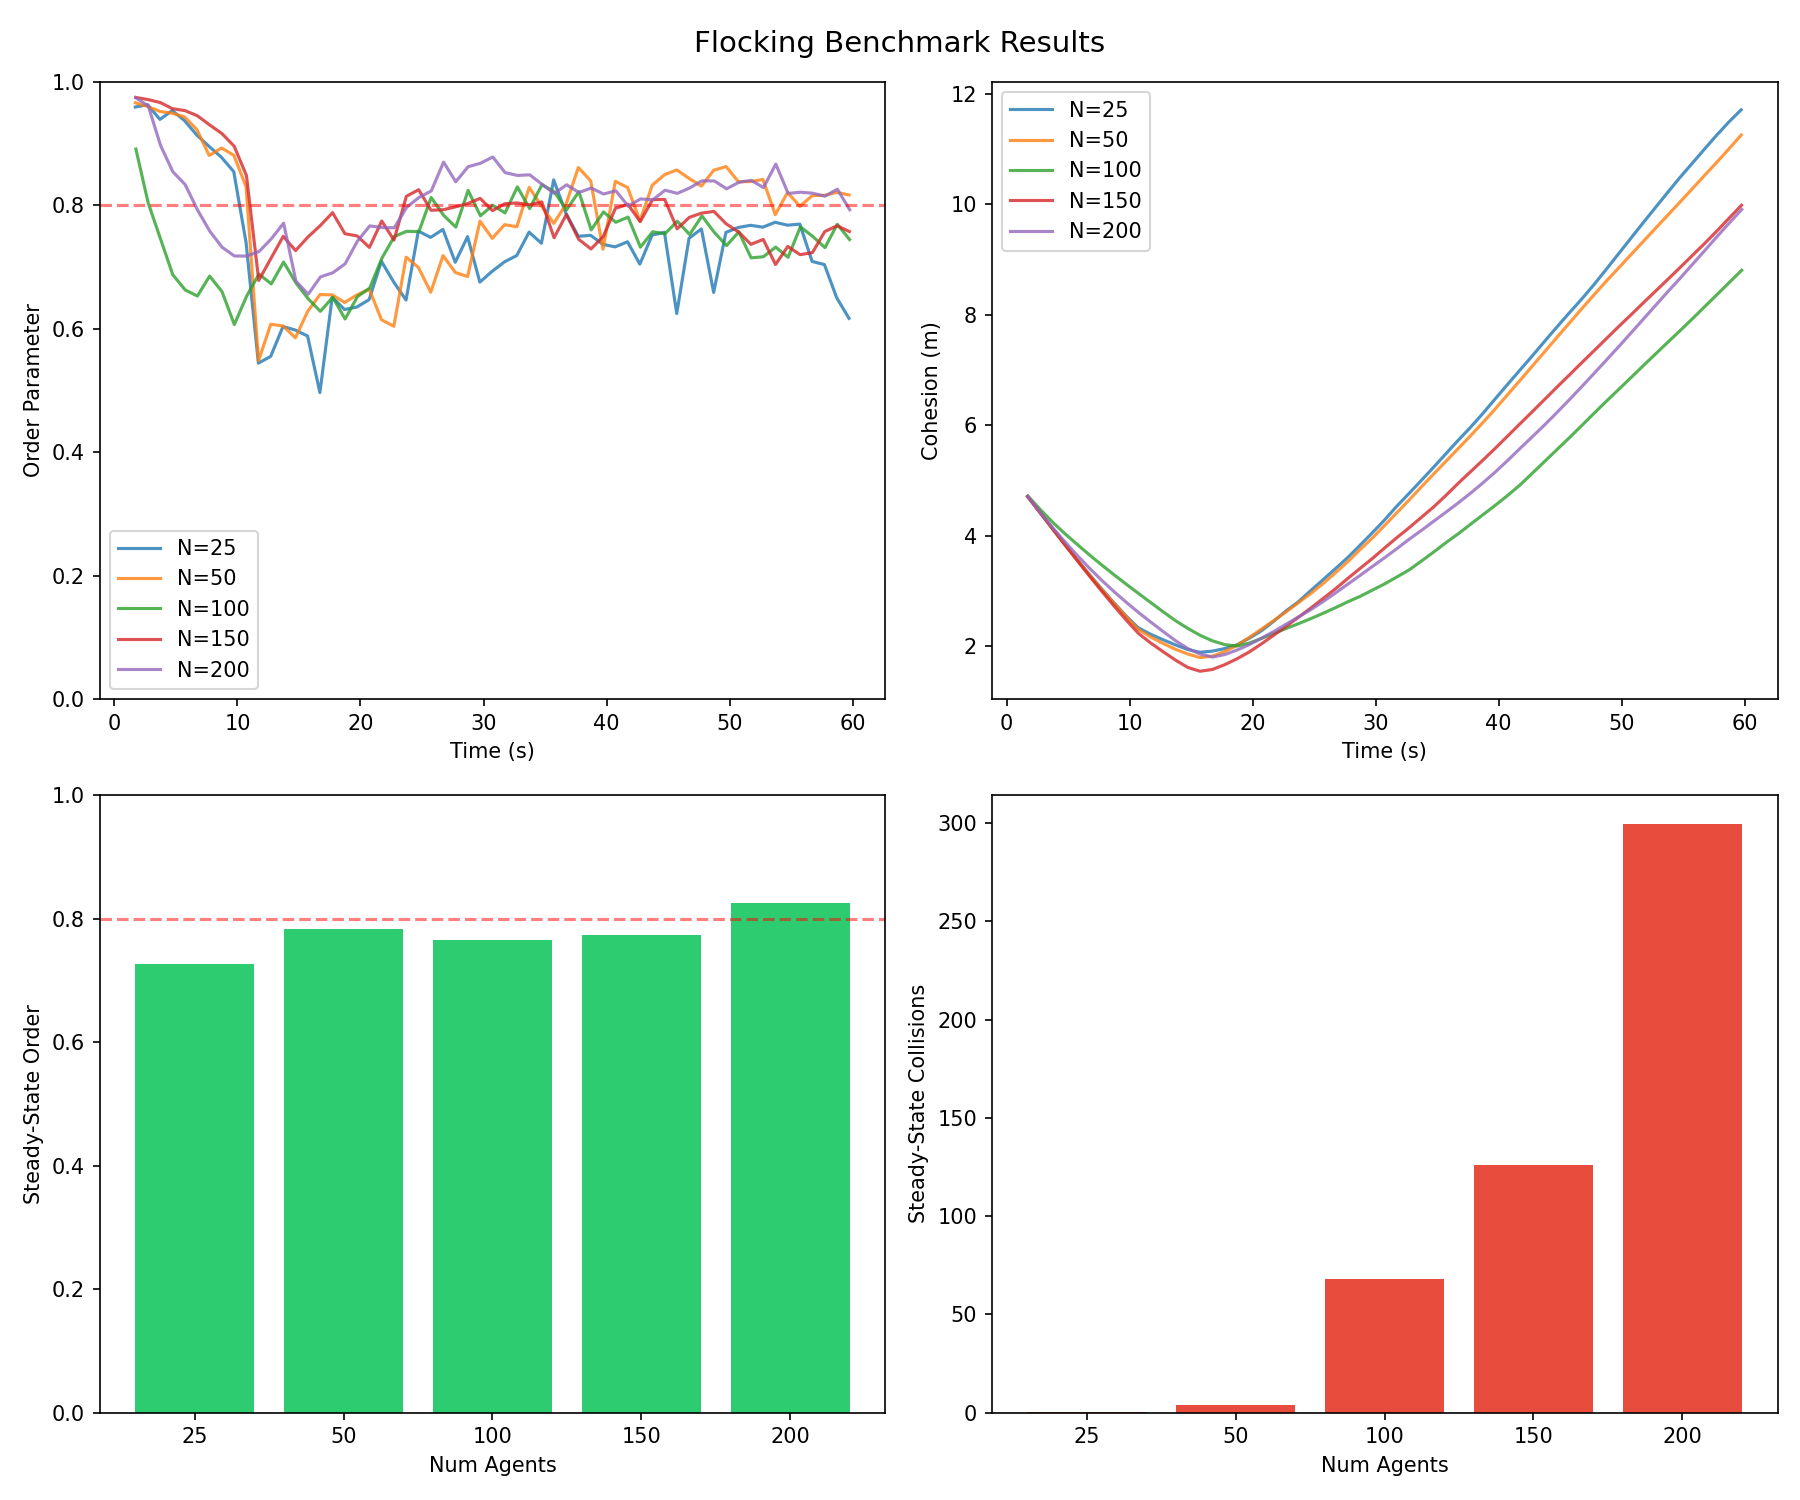

The file beside this chart, header and first rows:
num_agents, t, order, cohesion, collisions, avg_speed
25, 1.70, 0.9591, 4.713, 0, 0.3000
25, 2.70, 0.9629, 4.426, 0, 0.3000
25, 3.70, 0.9390, 4.142, 0, 0.3000
25, 4.70, 0.9534, 3.860, 0, 0.3000
25, 5.70, 0.9371, 3.579, 0, 0.3000
25, 6.70, 0.9136, 3.306, 0, 0.3000
25, 7.70, 0.8952, 3.045, 0, 0.3000
25, 8.70, 0.8777, 2.792, 0, 0.3000
25, 9.70, 0.8544, 2.550, 0, 0.3000
25, 10.70, 0.7397, 2.332, 0, 0.2893
25, 11.70, 0.5443, 2.215, 0, 0.3000
25, 12.70, 0.5553, 2.117, 1, 0.3000
25, 13.70, 0.6035, 2.024, 2, 0.3000
25, 14.70, 0.5980, 1.940, 3, 0.3000
25, 15.70, 0.5882, 1.888, 2, 0.3000
25, 16.70, 0.4967, 1.908, 0, 0.3000
25, 17.70, 0.6512, 1.953, 1, 0.2915
25, 18.70, 0.6312, 2.020, 1, 0.3000
25, 19.70, 0.6352, 2.138, 3, 0.3000
25, 20.70, 0.6472, 2.274, 1, 0.3000
25, 21.70, 0.7093, 2.447, 1, 0.3000
25, 22.70, 0.6757, 2.635, 1, 0.3000
25, 23.70, 0.6466, 2.799, 1, 0.3000
25, 24.70, 0.7582, 3.001, 0, 0.3000
25, 25.70, 0.7480, 3.198, 0, 0.3000
25, 26.70, 0.7608, 3.396, 0, 0.3000
25, 27.70, 0.7077, 3.598, 0, 0.3000
25, 28.70, 0.7492, 3.820, 0, 0.3000
25, 29.70, 0.6755, 4.046, 0, 0.3000
25, 30.70, 0.6932, 4.279, 1, 0.3000
25, 31.70, 0.7083, 4.530, 0, 0.3000
25, 32.70, 0.7186, 4.762, 0, 0.3000
25, 33.70, 0.7565, 4.999, 0, 0.3000
25, 34.70, 0.7384, 5.238, 0, 0.3000
25, 35.70, 0.8411, 5.483, 0, 0.3000
25, 36.70, 0.7866, 5.727, 0, 0.3000
25, 37.70, 0.7497, 5.962, 0, 0.3000
25, 38.70, 0.7514, 6.211, 0, 0.3000
25, 39.70, 0.7367, 6.474, 0, 0.3000
25, 40.70, 0.7326, 6.736, 0, 0.3000
25, 41.70, 0.7409, 6.993, 0, 0.3000
25, 42.70, 0.7047, 7.250, 0, 0.3000
25, 43.70, 0.7517, 7.513, 0, 0.3000
25, 44.70, 0.7562, 7.773, 0, 0.3000
25, 45.70, 0.6247, 8.027, 0, 0.3000
25, 46.70, 0.7466, 8.276, 0, 0.3000
25, 47.70, 0.7617, 8.538, 1, 0.3000
25, 48.70, 0.6588, 8.814, 1, 0.3000
25, 49.70, 0.7561, 9.095, 1, 0.3000
25, 50.70, 0.7641, 9.377, 1, 0.3000
25, 51.70, 0.7675, 9.658, 0, 0.3000
25, 52.70, 0.7645, 9.935, 0, 0.3000
25, 53.70, 0.7725, 10.21, 0, 0.3000
25, 54.70, 0.7677, 10.48, 0, 0.3000
25, 55.70, 0.7695, 10.74, 0, 0.3000
25, 56.70, 0.7091, 11, 0, 0.3000
25, 57.70, 0.7039, 11.25, 0, 0.3000
25, 58.70, 0.6502, 11.49, 0, 0.3000
25, 59.70, 0.6169, 11.71, 0, 0.3000
50, 1.71, 0.9659, 4.709, 0, 0.3000
... 235 more rows
